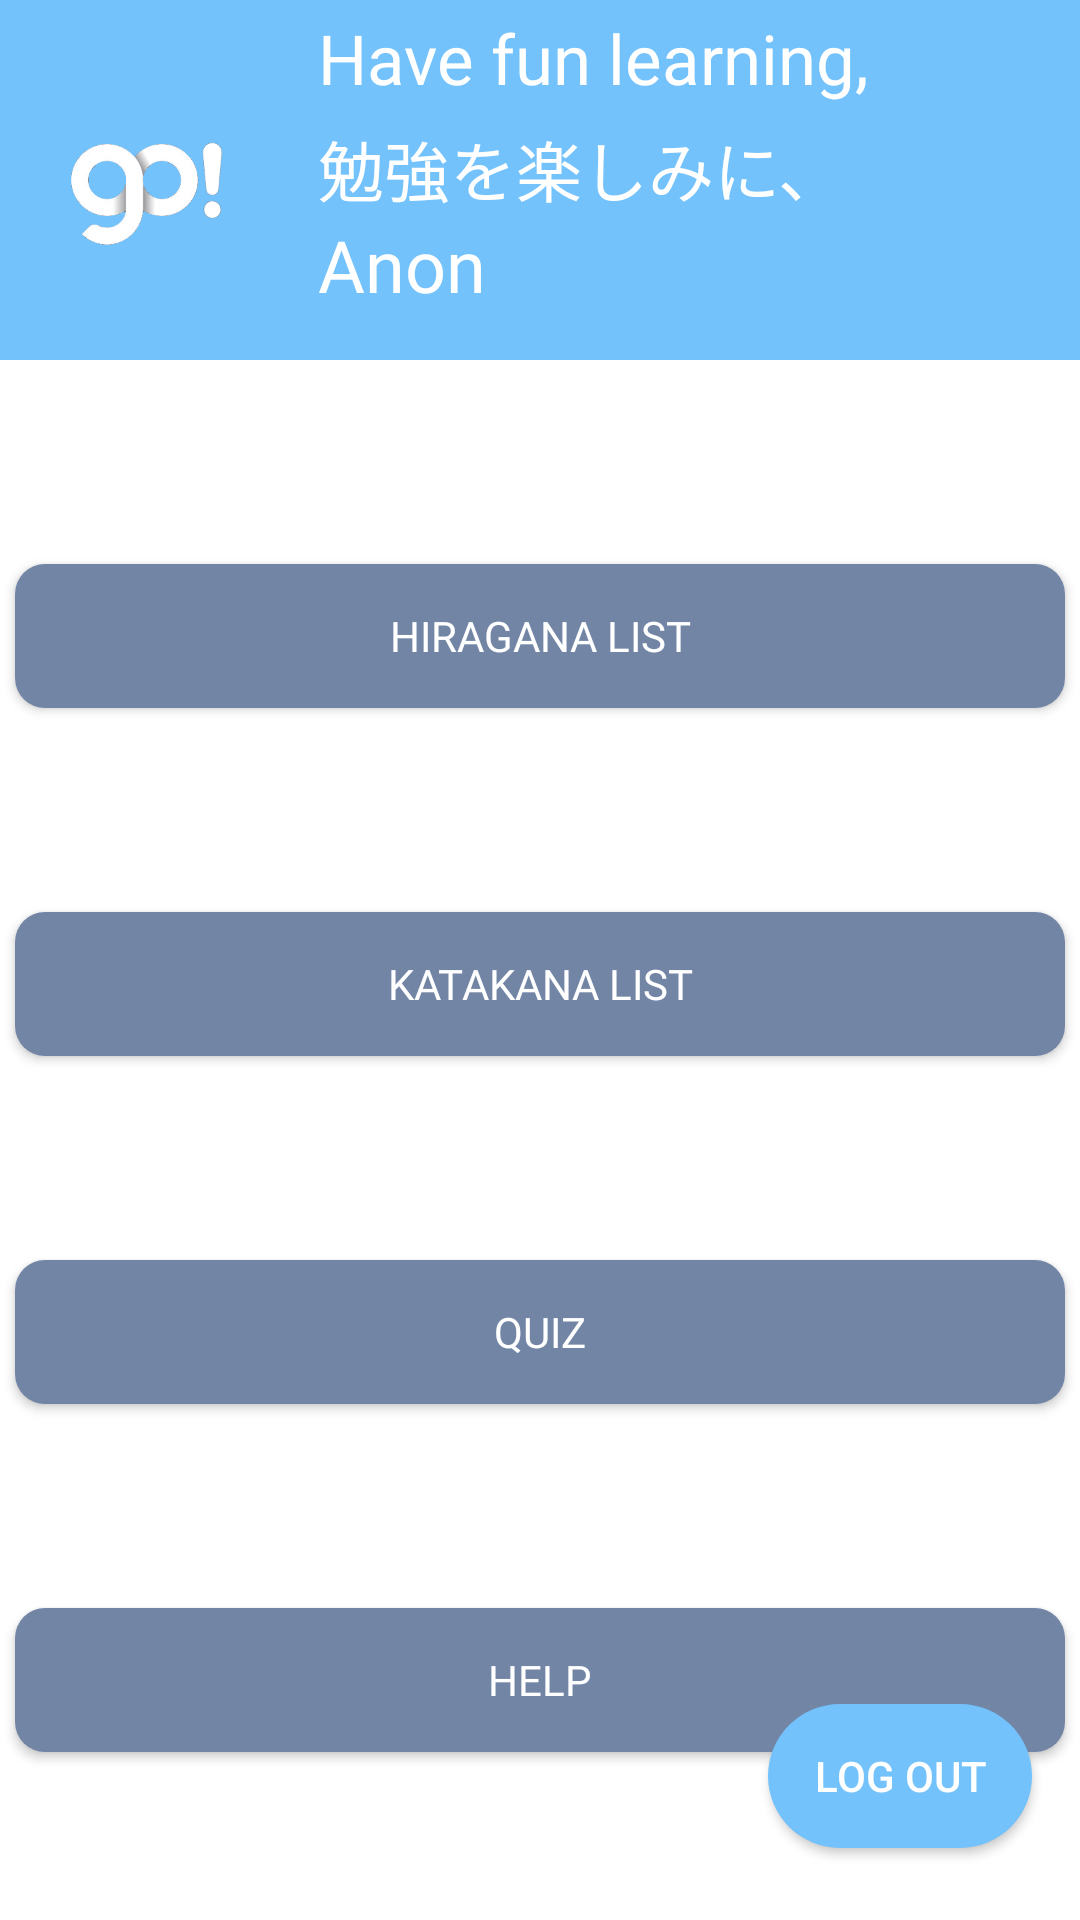

The Android layout XML behind this screen, and the referenced resources:
<!-- AndroidManifest.xml: application theme Theme.Go -->
<!-- res/layout/main_menu.xml -->
<?xml version="1.0" encoding="utf-8"?>
<androidx.constraintlayout.widget.ConstraintLayout xmlns:android="http://schemas.android.com/apk/res/android"
    xmlns:app="http://schemas.android.com/apk/res-auto"
    xmlns:tools="http://schemas.android.com/tools"
    android:layout_width="match_parent"
    android:layout_height="match_parent">

    <LinearLayout
        android:id="@+id/linearLayout2"
        android:layout_width="409dp"
        android:layout_height="120dp"
        android:background="#73C2FB"
        android:orientation="vertical"
        app:layout_constraintEnd_toEndOf="parent"
        app:layout_constraintStart_toStartOf="parent"
        app:layout_constraintTop_toTopOf="parent">


        <androidx.constraintlayout.widget.ConstraintLayout
            android:layout_width="match_parent"
            android:layout_height="match_parent"
            app:layout_constraintEnd_toEndOf="parent"
            app:layout_constraintHorizontal_bias="0.5"
            app:layout_constraintStart_toStartOf="parent">

            <ImageView
                android:id="@+id/imageView"
                android:layout_width="80dp"
                android:layout_height="wrap_content"
                android:layout_marginStart="30dp"
                app:layout_constraintStart_toStartOf="parent"
                app:layout_constraintTop_toTopOf="parent"
                app:srcCompat="@drawable/go_logo" />

            <TextView
                android:id="@+id/txtNama"
                android:layout_width="wrap_content"
                android:layout_height="wrap_content"
                android:layout_marginStart="20dp"
                android:layout_marginTop="72dp"
                android:fontFamily="@font/poppins_bold"
                android:text="Anon"
                android:textColor="#FFFFFF"
                android:textSize="24sp"
                app:layout_constraintStart_toEndOf="@+id/imageView"
                app:layout_constraintTop_toTopOf="parent" />

            <TextView
                android:id="@+id/textView"
                android:layout_width="wrap_content"
                android:layout_height="wrap_content"
                android:layout_marginStart="20dp"
                android:layout_marginTop="4dp"
                android:fontFamily="@font/poppins_semibold"
                android:text="Have fun learning,"
                android:textColor="#FFFFFF"
                android:textSize="23sp"
                app:layout_constraintStart_toEndOf="@+id/imageView"
                app:layout_constraintTop_toTopOf="parent" />

            <TextView
                android:id="@+id/textView4"
                android:layout_width="wrap_content"
                android:layout_height="wrap_content"
                android:layout_marginStart="20dp"
                android:layout_marginTop="40dp"
                android:fontFamily="@font/poppins_semibold"
                android:text="勉強を楽しみに、"
                android:textColor="#FFFFFF"
                android:textSize="22sp"
                app:layout_constraintStart_toEndOf="@+id/imageView"
                app:layout_constraintTop_toTopOf="parent" />

        </androidx.constraintlayout.widget.ConstraintLayout>


    </LinearLayout>

    <Button
        android:id="@+id/btnHiragana"
        android:layout_width="350dp"
        android:layout_height="wrap_content"
        android:layout_marginTop="68dp"
        android:background="@drawable/button"
        android:fontFamily="@font/poppins_medium"
        android:text="Hiragana List"
        android:textAlignment="center"
        android:textColor="#FFFFFF"
        app:backgroundTint="#7285A5"
        app:layout_constraintEnd_toEndOf="parent"
        app:layout_constraintHorizontal_bias="0.491"
        app:layout_constraintStart_toStartOf="parent"
        app:layout_constraintTop_toBottomOf="@+id/linearLayout2" />

    <Button
        android:id="@+id/btnKatakana"
        android:layout_width="350dp"
        android:layout_height="wrap_content"
        android:layout_marginTop="68dp"
        android:background="@drawable/button"
        android:fontFamily="@font/poppins_medium"
        android:text="Katakana List"
        android:textColor="#FFFFFF"
        app:backgroundTint="#7285A5"
        app:layout_constraintEnd_toEndOf="parent"
        app:layout_constraintHorizontal_bias="0.491"
        app:layout_constraintStart_toStartOf="parent"
        app:layout_constraintTop_toBottomOf="@+id/btnHiragana" />

    <Button
        android:id="@+id/btnQuiz"
        android:layout_width="350dp"
        android:layout_height="wrap_content"
        android:layout_marginTop="68dp"
        android:background="@drawable/button"
        android:fontFamily="@font/poppins_medium"
        android:text="Quiz"
        android:textColor="#FFFFFF"
        app:backgroundTint="#7285A5"
        app:layout_constraintEnd_toEndOf="parent"
        app:layout_constraintHorizontal_bias="0.491"
        app:layout_constraintStart_toStartOf="parent"
        app:layout_constraintTop_toBottomOf="@+id/btnKatakana" />

    <Button
        android:id="@+id/btnGuide"
        android:layout_width="350dp"
        android:layout_height="wrap_content"
        android:layout_marginTop="68dp"
        android:background="@drawable/button"
        android:fontFamily="@font/poppins_medium"
        android:text="Help"
        android:textColor="#FFFFFF"
        app:backgroundTint="#7285A5"
        app:layout_constraintEnd_toEndOf="parent"
        app:layout_constraintHorizontal_bias="0.491"
        app:layout_constraintStart_toStartOf="parent"
        app:layout_constraintTop_toBottomOf="@+id/btnQuiz" />

    <Button
        android:id="@+id/btnOut"
        android:layout_width="wrap_content"
        android:layout_height="wrap_content"
        android:layout_marginEnd="16dp"
        android:layout_marginBottom="24dp"
        android:background="@drawable/button2"
        android:padding="10dp"
        android:text="Log Out"
        android:textColor="#FFFFFF"
        app:backgroundTint="#73C2FB"

        android:textSize="14sp"
        app:layout_constraintBottom_toBottomOf="parent"
        app:layout_constraintEnd_toEndOf="parent" />


</androidx.constraintlayout.widget.ConstraintLayout>
<!-- resources referenced by this layout -->
<resources>
  <!-- drawable button (drawable) -->
  <?xml version="1.0" encoding="utf-8"?>
  <shape xmlns:android="http://schemas.android.com/apk/res/android">
      <solid
          android:color="#4A47a7"
          />
      <corners
          android:radius="10dp"
          />
  </shape>
  <!-- drawable button2 (drawable) -->
  <?xml version="1.0" encoding="utf-8"?>
  <shape xmlns:android="http://schemas.android.com/apk/res/android">
      <solid
          android:color="#6b1d1d"
          />
      <corners
          android:radius="180dp"
          />
  </shape>
  <!-- drawable go_logo: png bitmap (drawable, 12435 bytes) -->
  <style name="Theme.Go" parent="AppTheme">
          
  
          
          <item name="colorPrimary">#73C2FB</item>
          <item name="colorPrimaryDark">#7285A5</item>
          <item name="colorAccent">#FF4081</item>
      </style>
  <style name="AppTheme" parent="Theme.MaterialComponents.Light.DarkActionBar">
          
  
          
          <item name="colorPrimary">#7285A5</item>
  
          
          <item name="colorPrimaryDark">#FF5722</item>
  
          
          <item name="colorAccent">#73C2FB</item>
  
          
      </style>
</resources>
